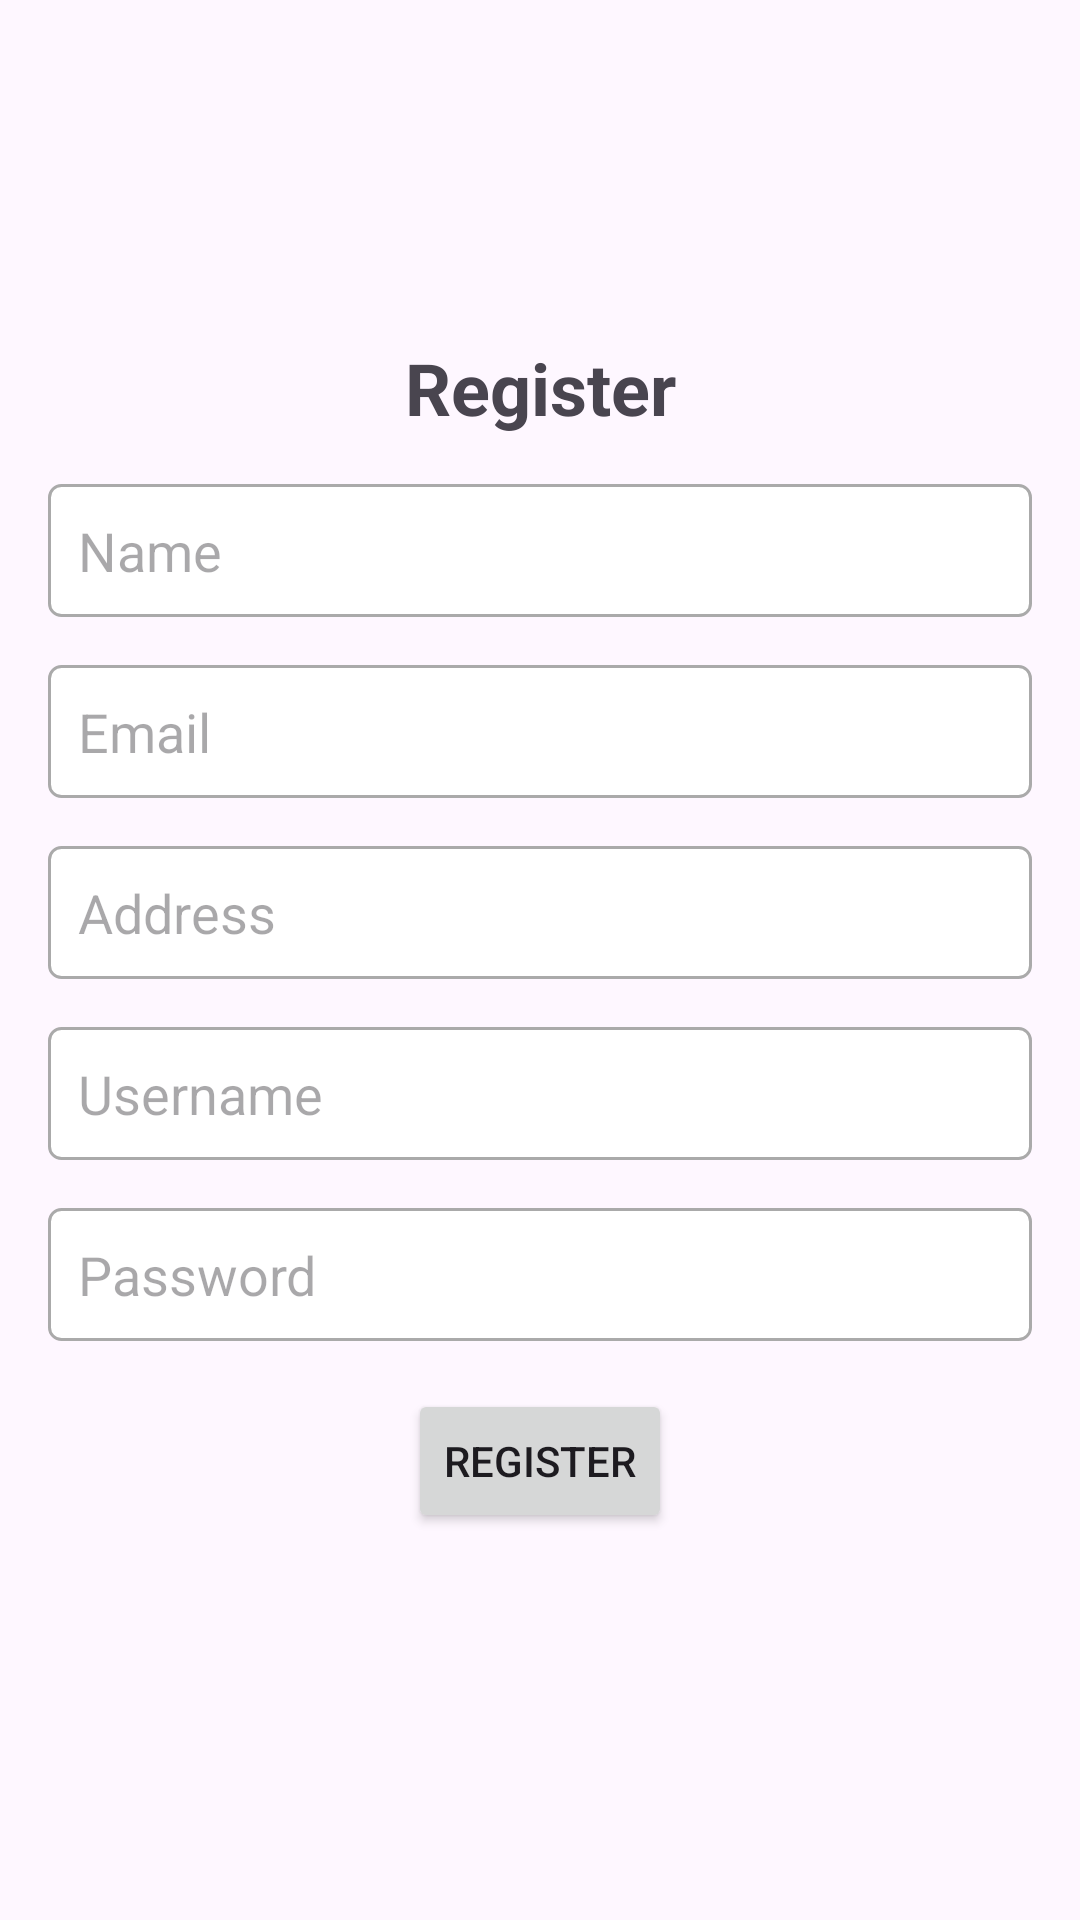

Android layout source for this screen:
<!-- AndroidManifest.xml: application theme Theme.Kembang_telon -->
<!-- res/layout/activity_register.xml -->
<?xml version="1.0" encoding="utf-8"?>
<androidx.constraintlayout.widget.ConstraintLayout xmlns:android="http://schemas.android.com/apk/res/android"
    xmlns:app="http://schemas.android.com/apk/res-auto"
    xmlns:tools="http://schemas.android.com/tools"
    android:layout_width="match_parent"
    android:layout_height="match_parent"
    tools:context=".view.register.RegisterActivity">

    
    <TextView
        android:id="@+id/tvTitle"
        android:layout_width="wrap_content"
        android:layout_height="wrap_content"
        android:text="Register"
        android:textSize="24sp"
        android:textStyle="bold"
        app:layout_constraintTop_toTopOf="parent"
        app:layout_constraintStart_toStartOf="parent"
        app:layout_constraintEnd_toEndOf="parent"
        app:layout_constraintBottom_toTopOf="@+id/etName"
        app:layout_constraintVertical_chainStyle="packed"/>

    
    <EditText
        android:id="@+id/etName"
        android:layout_width="0dp"
        android:layout_height="wrap_content"
        android:hint="Name"
        android:layout_marginTop="16dp"
        android:background="@drawable/edittext_border"
        android:padding="10dp"
        app:layout_constraintTop_toBottomOf="@+id/tvTitle"
        app:layout_constraintStart_toStartOf="parent"
        app:layout_constraintEnd_toEndOf="parent"
        app:layout_constraintBottom_toTopOf="@+id/etEmail"
        android:layout_marginHorizontal="16dp"/>

    
    <EditText
        android:id="@+id/etEmail"
        android:layout_width="0dp"
        android:layout_height="wrap_content"
        android:hint="Email"
        android:layout_marginTop="16dp"
        android:background="@drawable/edittext_border"
        android:padding="10dp"
        app:layout_constraintTop_toBottomOf="@+id/etName"
        app:layout_constraintStart_toStartOf="parent"
        app:layout_constraintEnd_toEndOf="parent"
        app:layout_constraintBottom_toTopOf="@+id/etAddress"
        android:layout_marginHorizontal="16dp"/>

    
    <EditText
        android:id="@+id/etAddress"
        android:layout_width="0dp"
        android:layout_height="wrap_content"
        android:hint="Address"
        android:layout_marginTop="16dp"
        android:background="@drawable/edittext_border"
        android:padding="10dp"
        app:layout_constraintTop_toBottomOf="@+id/etEmail"
        app:layout_constraintStart_toStartOf="parent"
        app:layout_constraintEnd_toEndOf="parent"
        app:layout_constraintBottom_toTopOf="@+id/etUsername"
        android:layout_marginHorizontal="16dp"/>

    
    <EditText
        android:id="@+id/etUsername"
        android:layout_width="0dp"
        android:layout_height="wrap_content"
        android:hint="Username"
        android:layout_marginTop="16dp"
        android:background="@drawable/edittext_border"
        android:padding="10dp"
        app:layout_constraintTop_toBottomOf="@+id/etAddress"
        app:layout_constraintStart_toStartOf="parent"
        app:layout_constraintEnd_toEndOf="parent"
        app:layout_constraintBottom_toTopOf="@+id/etPassword"
        android:layout_marginHorizontal="16dp"/>

    
    <EditText
        android:id="@+id/etPassword"
        android:layout_width="0dp"
        android:layout_height="wrap_content"
        android:hint="Password"
        android:layout_marginTop="16dp"
        android:background="@drawable/edittext_border"
        android:padding="10dp"
        app:layout_constraintTop_toBottomOf="@+id/etUsername"
        app:layout_constraintStart_toStartOf="parent"
        app:layout_constraintEnd_toEndOf="parent"
        app:layout_constraintBottom_toTopOf="@+id/btnRegister"
        android:layout_marginHorizontal="16dp"/>

    
    <Button
        android:id="@+id/btnRegister"
        android:layout_width="wrap_content"
        android:layout_height="wrap_content"
        android:text="Register"
        android:layout_marginTop="16dp"
        app:layout_constraintTop_toBottomOf="@+id/etPassword"
        app:layout_constraintStart_toStartOf="parent"
        app:layout_constraintEnd_toEndOf="parent"
        app:layout_constraintBottom_toBottomOf="parent"
        android:layout_marginBottom="16dp"/>

    <ProgressBar
        android:id="@+id/progressBar"
        style="?android:attr/progressBarStyle"
        android:layout_width="wrap_content"
        android:layout_height="wrap_content"
        android:visibility="gone"
        app:layout_constraintBottom_toBottomOf="parent"
        app:layout_constraintEnd_toEndOf="parent"
        app:layout_constraintStart_toStartOf="parent"
        app:layout_constraintTop_toTopOf="parent"
        tools:visibility="visible" />

</androidx.constraintlayout.widget.ConstraintLayout>
<!-- resources referenced by this layout -->
<resources>
  <!-- drawable edittext_border (drawable) -->
  <?xml version="1.0" encoding="utf-8"?>
  <shape xmlns:android="http://schemas.android.com/apk/res/android">
      <solid android:color="@android:color/white" />
      <stroke
          android:width="1dp"
          android:color="@android:color/darker_gray" />
      <corners android:radius="4dp" />
  </shape>
  <style name="Theme.Kembang_telon" parent="Base.Theme.Kembang_telon" />
  <style name="Base.Theme.Kembang_telon" parent="Theme.Material3.DayNight.NoActionBar">
          
          
      </style>
</resources>
